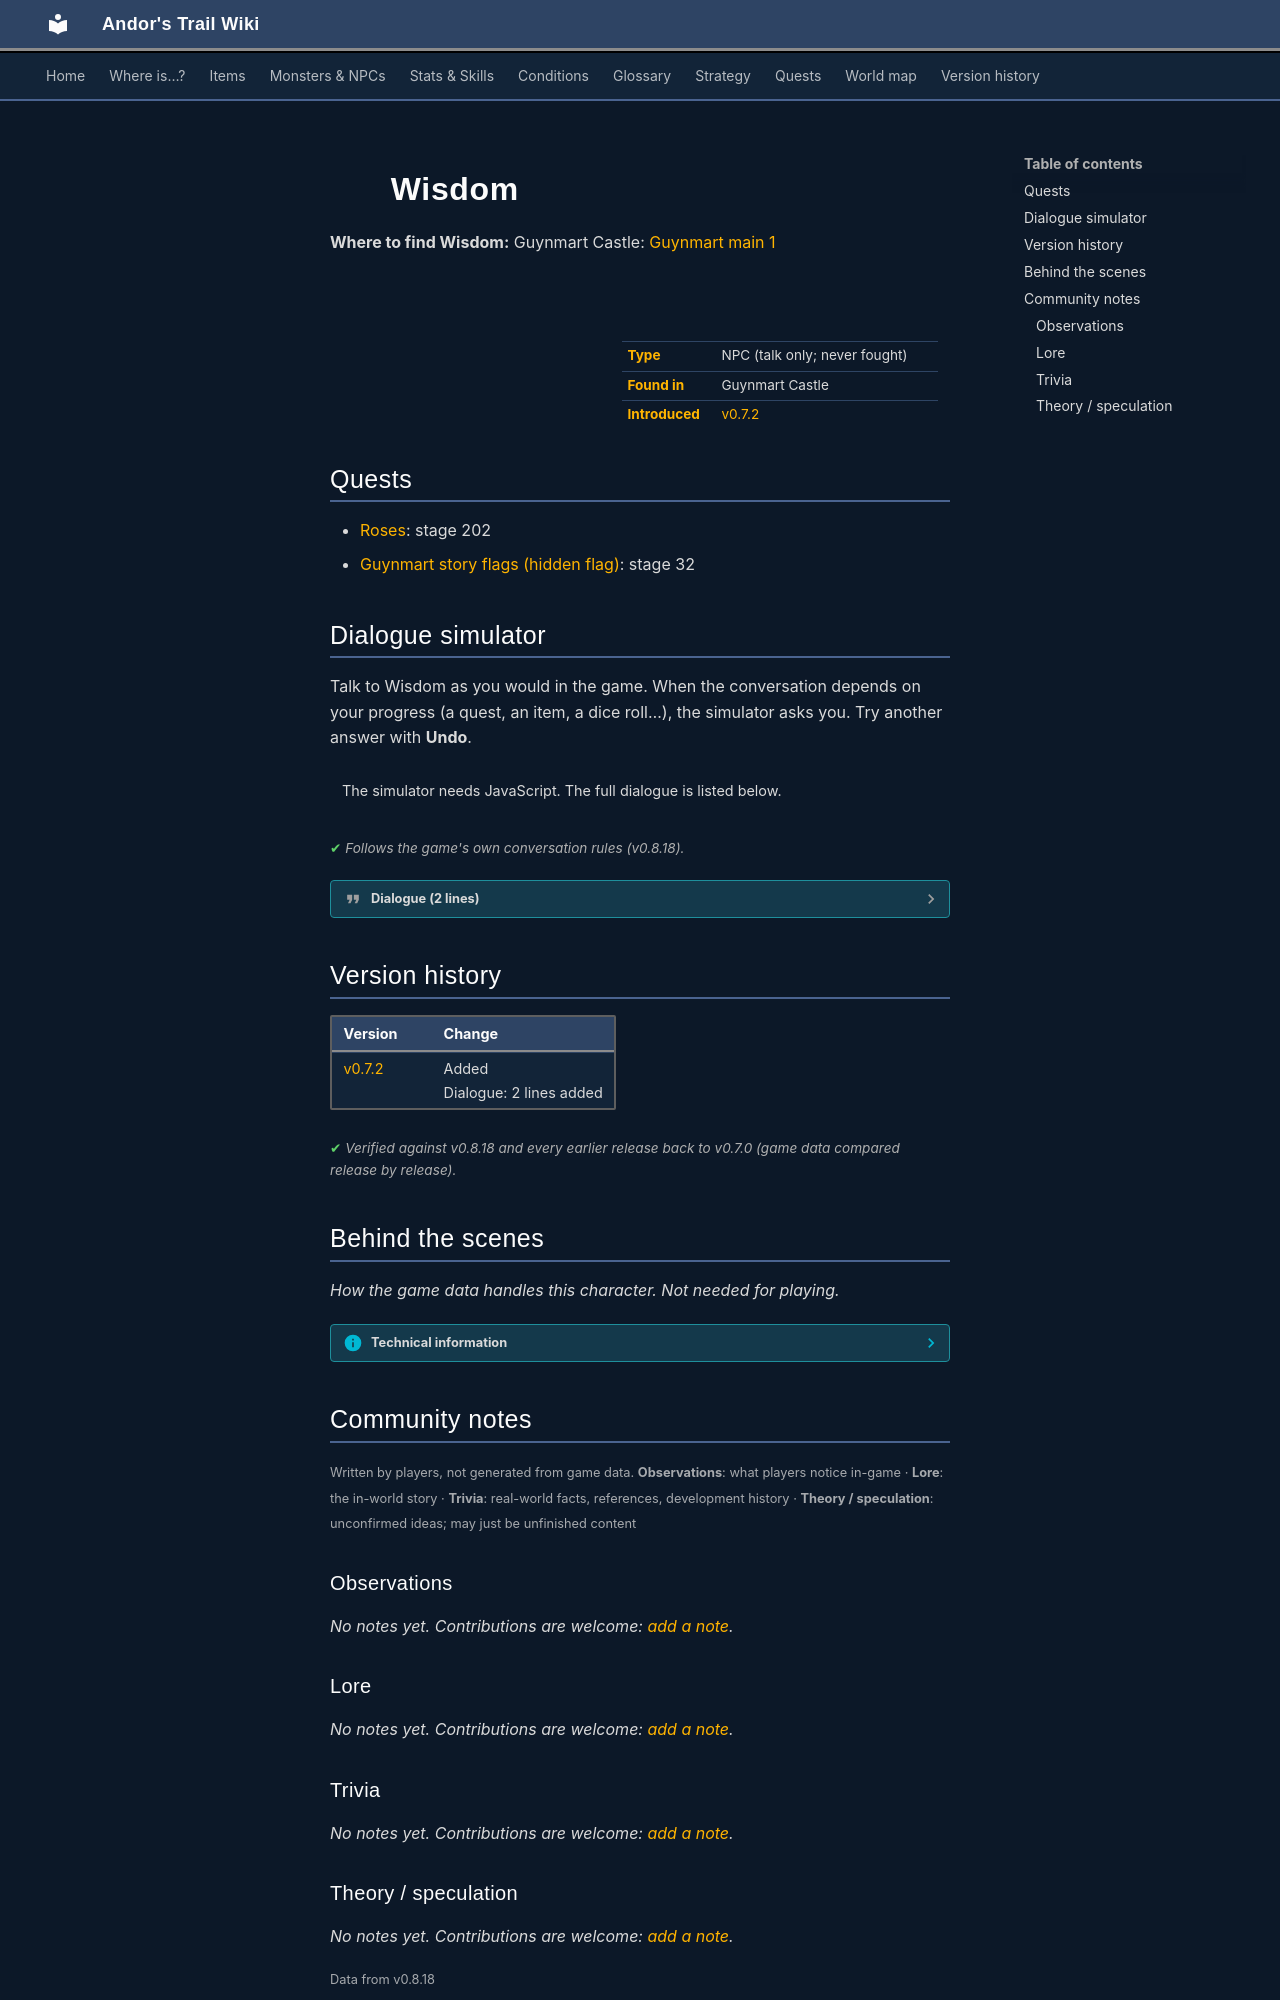

repository: asdfghjkl628/Andor-s-Trail-Wikiiii · page: monsters/guynmart_reward2/index.html · generator: mkdocs

---
description: "Wisdom is a non-player character (NPC) in Andor's Trail, found in Guynmart Castle."
---

# ![](../assets/icons/monsters/items_books_7.png){ .sprite } Wisdom

**Where to find Wisdom:** Guynmart Castle: [Guynmart main 1](../maps/guynmart_main_1.md#pin-npc-guynmart_reward2)

<div class="infobox" markdown>

<p class="ib-img"><img class="sprite" src="../../assets/icons/monsters/items_books_7.png" alt=""></p>

| | |
|---|---|
| **Type** | NPC (talk only; never fought) |
| **Found in** | Guynmart Castle |
| **Introduced** | [v0.7.2](../versions/0.7.2.md) |

</div>

## Quests

- [Roses](../quests/guynmart.md): stage 202
- [Guynmart story flags (hidden flag)](../quests/guynmart_nondisplay.md): stage 32

## Dialogue simulator

Talk to Wisdom as you would in the game. When the conversation depends on your progress (a quest, an item, a dice roll…), the simulator asks you. Try another answer with **Undo**.

<div class="dlg-sim" data-src="../../assets/dialogue/guynmart_reward2_10.json" data-npc="Wisdom" markdown="0"><noscript>The simulator needs JavaScript. The full dialogue is listed below.</noscript></div>

<p class="verified">Follows the game's own conversation rules (v0.8.18).</p>

??? quote "Dialogue (2 lines)"

    *Exactly as in the game files. Each line appears once; links jump to where a choice leads.*

    <span id="d-guynmart_reward2_10"></span>**`guynmart_reward2_10`** Wisdom: “On the table you see a scroll with the texts of wise men.”

    - “You decide for the scroll.” *(if NOT reached stage 32 of [Guynmart story flags (hidden flag)](../quests/guynmart_nondisplay.md#stage-32))* → [guynmart_reward2_20](#d-guynmart_reward2_20)

    <span id="d-guynmart_reward2_20"></span>**`guynmart_reward2_20`** Wisdom: “You feel an immediate benefit from the experience of others.” — **effects:** sets stage 32 of [Guynmart story flags (hidden flag)](../quests/guynmart_nondisplay.md#stage-32), sets stage 202 of [Roses](../quests/guynmart.md#stage-202), gives 1× [Scroll of wisdom](../items/guynmart_scroll.md), removes monsters from guynmart_main_1




## Version history

| Version | Change |
|---|---|
| [v0.7.2](../versions/0.7.2.md) | Added<br>Dialogue: 2 lines added |

<p class="verified">Verified against v0.8.18 and every earlier release back to v0.7.0 (game data compared release by release).</p>


## Behind the scenes

*How the game data handles this character. Not needed for playing.*

??? info "Technical information"

    | | |
    |---|---|
    | Entry ID | `guynmart_reward2` |
    | Type (wiki) | NPC |
    | Spawn group | `guynmart_reward2` |
    | Loot table | – |
    | Conversation | `guynmart_reward2_10` |
    | Faction | – |
    | Movement | – |
    | Icon | `items_books:7` |
    | Defined in | `res/raw/monsterlist_guynmart.json` |

    Raw data:

    ```json
    {
     "id": "guynmart_reward2",
     "name": "Wisdom",
     "iconID": "items_books:7",
     "unique": 1,
     "phraseID": "guynmart_reward2_10"
    }
    ```


## Community notes

<small>Written by players, not generated from game data. **Observations**: what players notice in-game · **Lore**: the in-world story · **Trivia**: real-world facts, references, development history · **Theory / speculation**: unconfirmed ideas; may just be unfinished content</small>

### Observations

*No notes yet. Contributions are welcome: [add a note](https://github.com/asdfghjkl628/Andor-s-Trail-Wikiiii/new/main/notes/monsters?filename=guynmart_reward2.md&value=%23%23%20Observations%0A%0A%3C%21--%20what%20players%20notice%20in-game%20--%3E%0A%0A%23%23%20Lore%0A%0A%3C%21--%20the%20in-world%20story%20--%3E%0A%0A%23%23%20Trivia%0A%0A%3C%21--%20real-world%20facts%2C%20references%2C%20development%20history%20--%3E%0A%0A%23%23%20Theory%20/%20speculation%0A%0A%3C%21--%20unconfirmed%20ideas%3B%20may%20just%20be%20unfinished%20content%20--%3E%0A).*

### Lore

*No notes yet. Contributions are welcome: [add a note](https://github.com/asdfghjkl628/Andor-s-Trail-Wikiiii/new/main/notes/monsters?filename=guynmart_reward2.md&value=%23%23%20Observations%0A%0A%3C%21--%20what%20players%20notice%20in-game%20--%3E%0A%0A%23%23%20Lore%0A%0A%3C%21--%20the%20in-world%20story%20--%3E%0A%0A%23%23%20Trivia%0A%0A%3C%21--%20real-world%20facts%2C%20references%2C%20development%20history%20--%3E%0A%0A%23%23%20Theory%20/%20speculation%0A%0A%3C%21--%20unconfirmed%20ideas%3B%20may%20just%20be%20unfinished%20content%20--%3E%0A).*

### Trivia

*No notes yet. Contributions are welcome: [add a note](https://github.com/asdfghjkl628/Andor-s-Trail-Wikiiii/new/main/notes/monsters?filename=guynmart_reward2.md&value=%23%23%20Observations%0A%0A%3C%21--%20what%20players%20notice%20in-game%20--%3E%0A%0A%23%23%20Lore%0A%0A%3C%21--%20the%20in-world%20story%20--%3E%0A%0A%23%23%20Trivia%0A%0A%3C%21--%20real-world%20facts%2C%20references%2C%20development%20history%20--%3E%0A%0A%23%23%20Theory%20/%20speculation%0A%0A%3C%21--%20unconfirmed%20ideas%3B%20may%20just%20be%20unfinished%20content%20--%3E%0A).*
